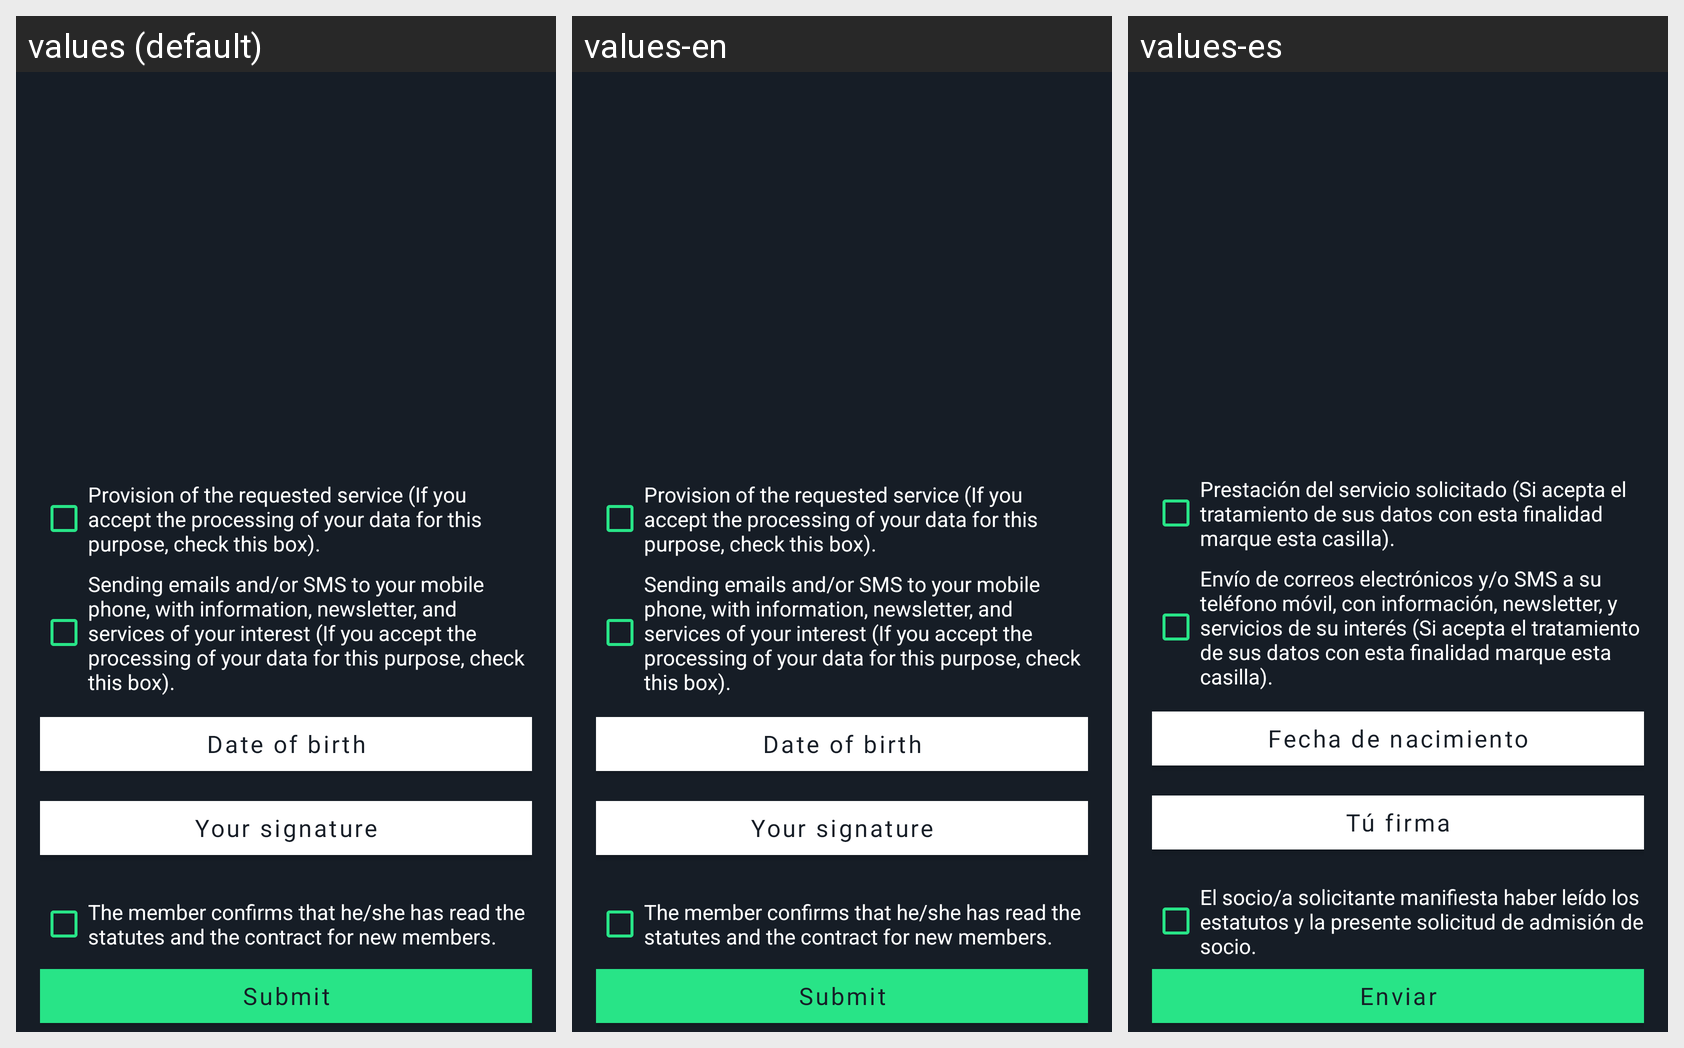

Translations of the strings shown on this Android screen, per locale in the grid:
Android screen res/layout/fragment_pre_register_sign_and_accept.xml rendered under 3 locales, left to right: values (default), values-en, values-es. Device: Nexus 5 (rendered at 1080×1920; each locale shown at half size, 540×960, under a caption strip naming it); theme AppTheme.
Strings drawn on this screen, with the default value and each locale's value (text and hints the layout hard-codes, and strings that could not be matched under every locale, appear in the picture but are not listed):

pre_register_term_and_condition_one
  values: Provision of the requested service (If you accept the processing of your data for this purpose, check this box).
  values-en: Provision of the requested service (If you accept the processing of your data for this purpose, check this box).
  values-es: Prestación del servicio solicitado (Si acepta el tratamiento de sus datos con esta finalidad marque esta casilla).

pre_register_term_and_condition_two
  values: Sending emails and/or SMS to your mobile phone, with information, newsletter, and services of your interest (If you accept the processing of your data for this purpose, check this box).
  values-en: Sending emails and/or SMS to your mobile phone, with information, newsletter, and services of your interest (If you accept the processing of your data for this purpose, check this box).
  values-es: Envío de correos electrónicos y/o SMS a su teléfono móvil, con información, newsletter, y servicios de su interés (Si acepta el tratamiento de sus datos con esta finalidad marque esta casilla).

date_of_birth
  values: Date of birth
  values-en: Date of birth
  values-es: Fecha de nacimiento

your_signature
  values: Your signature
  values-en: Your signature
  values-es: Tú firma

pre_register_term_and_condition_three
  values: The member confirms that he/she has read the statutes and the contract for new members.
  values-en: The member confirms that he/she has read the statutes and the contract for new members.
  values-es: El socio/a solicitante manifiesta haber leído los estatutos y la presente solicitud de admisión de socio.

str_submit
  values: Submit
  values-en: Submit
  values-es: Enviar
